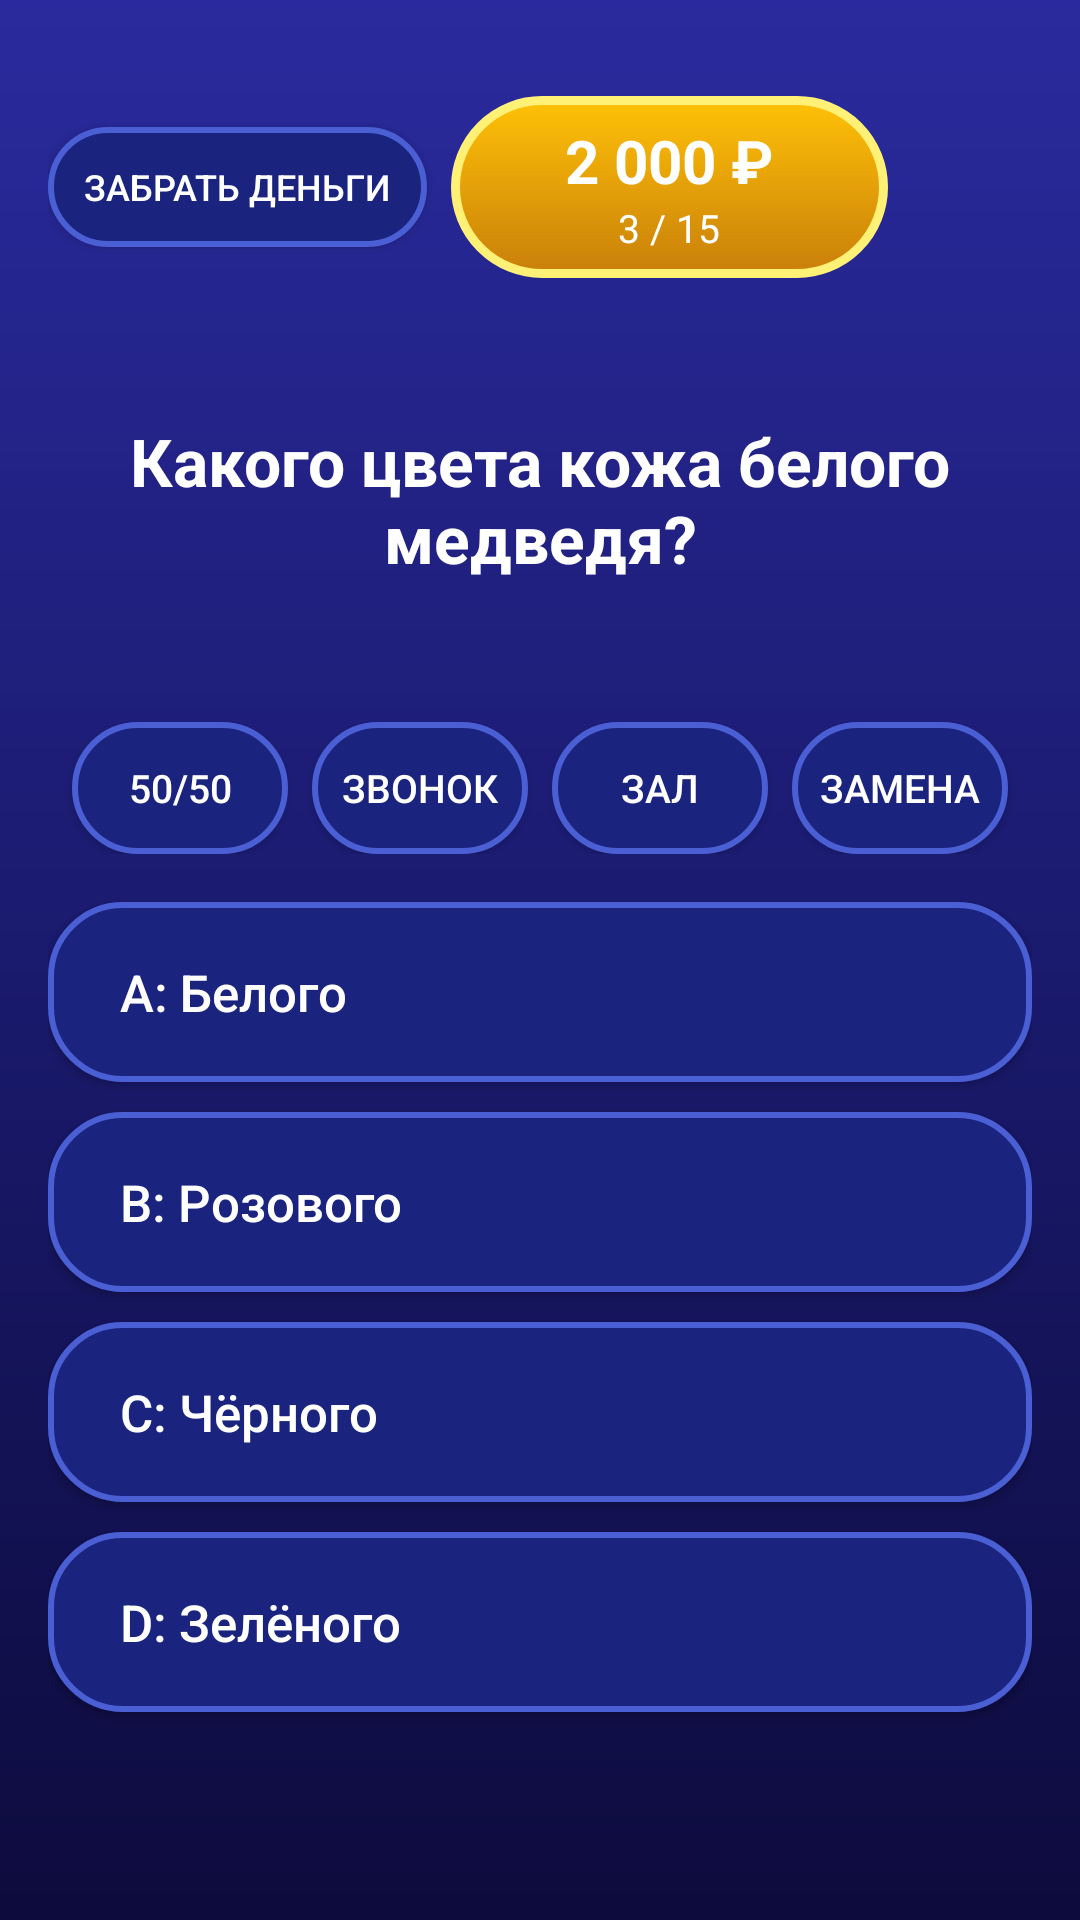

Layout XML and referenced resources for this Android screen:
<!-- AndroidManifest.xml: application theme Theme.HotSeat -->
<!-- res/layout/activity_game.xml -->
<?xml version="1.0" encoding="utf-8"?>
<LinearLayout xmlns:android="http://schemas.android.com/apk/res/android"
    android:layout_width="match_parent"
    android:layout_height="match_parent"
    android:background="@drawable/bg_gradient"
    android:orientation="vertical"
    android:padding="16dp">

    
    <LinearLayout
        android:layout_width="match_parent"
        android:layout_height="wrap_content"
        android:orientation="horizontal"
        android:gravity="center_vertical"
        android:layout_marginTop="16dp"
        android:layout_marginBottom="24dp">

        <Button
            android:id="@+id/btnTakeMoney"
            android:layout_width="wrap_content"
            android:layout_height="40dp"
            android:background="@drawable/btn_answer"
            android:text="@string/take_money"
            android:textColor="@color/text_white"
            android:textSize="12sp"
            android:paddingHorizontal="12dp" />

        <LinearLayout
            android:layout_width="0dp"
            android:layout_height="wrap_content"
            android:layout_weight="1"
            android:background="@drawable/btn_orange"
            android:orientation="vertical"
            android:gravity="center"
            android:paddingVertical="8dp"
            android:layout_marginHorizontal="8dp">

            <TextView
                android:id="@+id/tvPrize"
                android:layout_width="wrap_content"
                android:layout_height="wrap_content"
                android:text="2 000 ₽"
                android:textColor="@color/text_white"
                android:textSize="20sp"
                android:textStyle="bold" />

            <TextView
                android:id="@+id/tvProgress"
                android:layout_width="wrap_content"
                android:layout_height="wrap_content"
                android:text="3 / 15"
                android:textColor="@color/text_white"
                android:textSize="13sp" />
        </LinearLayout>

        <View
            android:layout_width="40dp"
            android:layout_height="40dp" />
    </LinearLayout>

    
    <TextView
        android:id="@+id/tvQuestion"
        android:layout_width="match_parent"
        android:layout_height="wrap_content"
        android:layout_marginBottom="24dp"
        android:gravity="center"
        android:minHeight="100dp"
        android:text="Какого цвета кожа белого медведя?"
        android:textColor="@color/text_white"
        android:textSize="22sp"
        android:textStyle="bold" />

    
    <LinearLayout
        android:layout_width="match_parent"
        android:layout_height="wrap_content"
        android:orientation="horizontal"
        android:gravity="center"
        android:layout_marginBottom="16dp">

        <Button
            android:id="@+id/btn5050"
            android:layout_width="72dp"
            android:layout_height="44dp"
            android:background="@drawable/btn_answer"
            android:text="@string/help_5050"
            android:textColor="@color/text_white"
            android:textSize="13sp"
            android:layout_marginEnd="8dp" />

        <Button
            android:layout_width="72dp"
            android:layout_height="44dp"
            android:background="@drawable/btn_answer"
            android:text="@string/help_call"
            android:textColor="@color/text_white"
            android:textSize="13sp"
            android:layout_marginEnd="8dp" />

        <Button
            android:layout_width="72dp"
            android:layout_height="44dp"
            android:background="@drawable/btn_answer"
            android:text="@string/help_audience"
            android:textColor="@color/text_white"
            android:textSize="13sp"
            android:layout_marginEnd="8dp" />

        <Button
            android:layout_width="72dp"
            android:layout_height="44dp"
            android:background="@drawable/btn_answer"
            android:text="@string/help_switch"
            android:textColor="@color/text_white"
            android:textSize="13sp" />
    </LinearLayout>

    
    <Button
        android:id="@+id/btnA"
        android:layout_width="match_parent"
        android:layout_height="60dp"
        android:layout_marginBottom="10dp"
        android:background="@drawable/btn_answer"
        android:text="A: Белого"
        android:textAllCaps="false"
        android:textColor="@color/text_white"
        android:textSize="17sp"
        android:gravity="start|center_vertical"
        android:paddingHorizontal="24dp" />

    <Button
        android:id="@+id/btnB"
        android:layout_width="match_parent"
        android:layout_height="60dp"
        android:layout_marginBottom="10dp"
        android:background="@drawable/btn_answer"
        android:text="B: Розового"
        android:textAllCaps="false"
        android:textColor="@color/text_white"
        android:textSize="17sp"
        android:gravity="start|center_vertical"
        android:paddingHorizontal="24dp" />

    <Button
        android:id="@+id/btnC"
        android:layout_width="match_parent"
        android:layout_height="60dp"
        android:layout_marginBottom="10dp"
        android:background="@drawable/btn_answer"
        android:text="C: Чёрного"
        android:textAllCaps="false"
        android:textColor="@color/text_white"
        android:textSize="17sp"
        android:gravity="start|center_vertical"
        android:paddingHorizontal="24dp" />

    <Button
        android:id="@+id/btnD"
        android:layout_width="match_parent"
        android:layout_height="60dp"
        android:background="@drawable/btn_answer"
        android:text="D: Зелёного"
        android:textAllCaps="false"
        android:textColor="@color/text_white"
        android:textSize="17sp"
        android:gravity="start|center_vertical"
        android:paddingHorizontal="24dp" />

</LinearLayout>
<!-- resources referenced by this layout -->
<resources>
  <color name="text_white">#FFFFFF</color>
  <!-- drawable bg_gradient (drawable) -->
  <?xml version="1.0" encoding="utf-8"?>
  <shape xmlns:android="http://schemas.android.com/apk/res/android">
      <gradient
          android:angle="270"
          android:startColor="@color/bg_light"
          android:centerColor="@color/bg_mid"
          android:endColor="@color/bg_dark"
          android:type="linear" />
  </shape>
  <!-- drawable btn_answer (drawable) -->
  <?xml version="1.0" encoding="utf-8"?>
  <shape xmlns:android="http://schemas.android.com/apk/res/android"
      android:shape="rectangle">
      <solid android:color="@color/btn_blue" />
      <stroke
          android:width="2dp"
          android:color="@color/btn_blue_stroke" />
      <corners android:radius="24dp" />
  </shape>
  <!-- drawable btn_orange (drawable) -->
  <?xml version="1.0" encoding="utf-8"?>
  <shape xmlns:android="http://schemas.android.com/apk/res/android"
      android:shape="rectangle">
      <gradient
          android:angle="270"
          android:startColor="#FFC107"
          android:endColor="@color/orange_dark" />
      <corners android:radius="32dp" />
      <stroke
          android:width="3dp"
          android:color="#FFF176" />
  </shape>
  <string name="help_5050">50/50</string>
  <string name="help_audience">Зал</string>
  <string name="help_call">Звонок</string>
  <string name="help_switch">Замена</string>
  <string name="take_money">Забрать деньги</string>
  <style name="Theme.HotSeat" parent="Theme.MaterialComponents.NoActionBar">
          <item name="colorPrimary">@color/orange</item>
          <item name="colorPrimaryVariant">@color/orange_dark</item>
          <item name="colorOnPrimary">@color/text_white</item>
          <item name="android:windowBackground">@color/bg_dark</item>
          <item name="android:statusBarColor">@color/bg_dark</item>
      </style>
  <color name="bg_light">#2A2A9E</color>
  <color name="bg_mid">#1A1A6E</color>
  <color name="bg_dark">#0D0B3D</color>
  <color name="btn_blue">#1A237E</color>
  <color name="btn_blue_stroke">#4A5FD4</color>
  <color name="orange_dark">#C97F0A</color>
  <color name="orange">#F5A623</color>
</resources>
